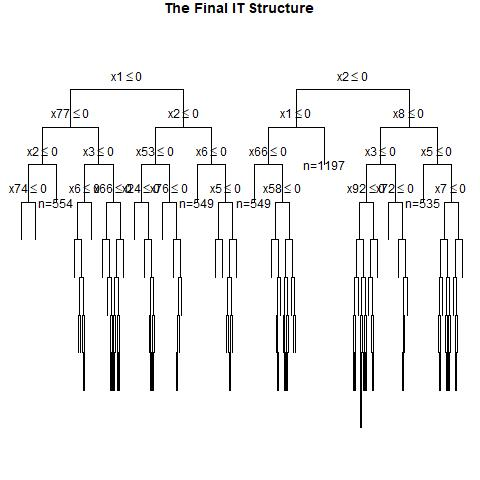

Values plotted in this chart, from the file beside it:
, x1, x2, x3, x4, x5, x6, x7, x8, x9, x10, x11, x12, x13, x14, x15, x16, x17, x18, x19, x20, x21, x22, x23
1, 0, 0, 1, 1, 0, 1, 1, 0, 1, 0, 1, 1, 1, 1, 0, 1, 0, 1, 1, 0, 0, 0, 1
2, 0, 1, 0, 1, 1, 0, 1, 0, 1, 0, 1, 1, 0, 1, 1, 1, 0, 0, 0, 0, 0, 0, 0
3, 1, 0, 0, 1, 1, 1, 0, 1, 0, 0, 0, 1, 0, 1, 1, 1, 1, 0, 0, 1, 0, 1, 0
4, 1, 1, 1, 1, 1, 0, 1, 0, 0, 1, 0, 1, 1, 1, 0, 0, 1, 1, 1, 0, 0, 1, 1
5, 0, 0, 0, 1, 0, 1, 0, 1, 0, 0, 1, 0, 0, 0, 1, 0, 1, 1, 1, 0, 1, 0, 0
6, 1, 0, 0, 0, 1, 1, 0, 0, 0, 1, 0, 0, 1, 1, 0, 1, 1, 1, 0, 0, 0, 1, 0
7, 0, 1, 0, 0, 1, 1, 1, 1, 1, 0, 1, 1, 0, 1, 0, 0, 0, 1, 1, 1, 1, 0, 1
8, 1, 0, 0, 0, 0, 1, 0, 1, 1, 1, 0, 0, 1, 0, 1, 0, 0, 1, 1, 1, 1, 1, 1
9, 0, 0, 1, 1, 1, 0, 0, 1, 1, 1, 0, 0, 1, 0, 0, 1, 1, 1, 1, 0, 1, 0, 1
10, 0, 0, 1, 0, 1, 1, 1, 1, 1, 0, 0, 1, 1, 1, 1, 0, 1, 1, 1, 0, 1, 0, 1
11, 0, 0, 1, 0, 0, 0, 1, 1, 1, 0, 1, 0, 0, 1, 1, 0, 1, 1, 0, 0, 0, 0, 0
12, 0, 0, 0, 1, 0, 0, 1, 0, 1, 0, 0, 0, 1, 1, 1, 1, 1, 1, 0, 0, 0, 1, 1
13, 0, 0, 0, 0, 1, 0, 1, 1, 0, 1, 0, 0, 1, 1, 0, 1, 0, 0, 0, 0, 0, 0, 1
14, 0, 0, 1, 0, 1, 1, 1, 1, 0, 1, 0, 0, 1, 1, 1, 0, 1, 1, 0, 0, 0, 1, 1
15, 1, 0, 1, 1, 1, 0, 1, 0, 1, 1, 0, 0, 0, 0, 0, 0, 0, 1, 0, 1, 1, 1, 1
16, 1, 1, 1, 0, 0, 1, 0, 1, 0, 1, 1, 1, 1, 0, 1, 0, 0, 1, 0, 1, 0, 0, 0
17, 1, 0, 1, 0, 1, 0, 1, 0, 1, 1, 0, 1, 0, 1, 0, 1, 1, 1, 1, 0, 1, 1, 1
18, 0, 1, 0, 0, 1, 1, 0, 0, 0, 0, 1, 1, 1, 0, 0, 1, 0, 1, 0, 0, 1, 1, 0
19, 1, 0, 0, 1, 0, 0, 1, 1, 0, 0, 1, 0, 0, 0, 1, 0, 1, 1, 1, 1, 1, 1, 1
20, 0, 1, 0, 0, 1, 1, 0, 0, 0, 1, 0, 1, 1, 0, 1, 1, 0, 1, 1, 0, 0, 0, 1
21, 1, 0, 1, 0, 1, 1, 1, 0, 1, 1, 1, 1, 0, 1, 0, 0, 0, 1, 0, 0, 0, 1, 1
22, 1, 0, 0, 0, 0, 0, 0, 0, 0, 0, 1, 1, 0, 0, 1, 1, 0, 1, 1, 0, 1, 0, 0
23, 0, 1, 1, 1, 0, 0, 0, 1, 0, 1, 1, 0, 0, 0, 1, 0, 0, 1, 0, 1, 1, 0, 1
24, 1, 0, 1, 1, 1, 0, 1, 1, 1, 1, 0, 1, 0, 0, 0, 1, 1, 0, 1, 0, 1, 0, 0
25, 1, 0, 0, 0, 0, 0, 1, 0, 0, 0, 1, 1, 0, 1, 1, 1, 0, 0, 1, 0, 0, 1, 1
26, 1, 1, 0, 1, 1, 0, 0, 1, 1, 0, 0, 1, 0, 0, 0, 0, 0, 1, 1, 1, 0, 1, 1
27, 0, 0, 0, 0, 0, 1, 0, 1, 1, 0, 0, 0, 0, 0, 1, 0, 1, 1, 1, 1, 0, 1, 0
28, 0, 1, 0, 1, 1, 1, 0, 1, 1, 0, 0, 1, 1, 1, 0, 1, 0, 1, 1, 0, 0, 1, 0
29, 1, 0, 1, 1, 0, 0, 1, 1, 0, 0, 0, 0, 1, 1, 1, 1, 1, 0, 0, 1, 0, 1, 0
30, 1, 0, 0, 1, 1, 1, 1, 0, 1, 1, 0, 0, 1, 0, 0, 0, 1, 0, 1, 1, 0, 0, 1
31, 0, 1, 0, 1, 0, 0, 0, 1, 0, 1, 1, 1, 0, 1, 0, 0, 0, 0, 0, 1, 0, 1, 1
32, 0, 0, 1, 0, 0, 0, 1, 0, 1, 0, 1, 1, 1, 1, 0, 0, 1, 0, 0, 1, 0, 1, 0
33, 1, 0, 0, 1, 1, 1, 1, 0, 1, 0, 1, 0, 1, 1, 1, 1, 1, 1, 1, 0, 1, 0, 0
34, 0, 1, 1, 0, 1, 0, 1, 1, 1, 0, 1, 1, 1, 0, 0, 1, 0, 1, 1, 1, 1, 1, 0
35, 1, 1, 1, 0, 1, 1, 1, 0, 1, 1, 0, 0, 0, 0, 0, 1, 0, 1, 0, 1, 0, 1, 1
36, 1, 0, 0, 0, 0, 1, 0, 0, 1, 0, 0, 0, 0, 0, 0, 0, 0, 0, 1, 1, 1, 1, 0
37, 1, 0, 1, 1, 1, 1, 1, 1, 1, 1, 0, 0, 1, 0, 0, 0, 0, 0, 0, 0, 0, 0, 1
38, 0, 0, 0, 0, 0, 1, 1, 1, 0, 1, 1, 1, 0, 1, 0, 1, 0, 0, 0, 0, 1, 1, 1
39, 1, 0, 1, 0, 1, 0, 0, 1, 0, 0, 0, 1, 1, 0, 1, 0, 0, 0, 0, 1, 1, 1, 1
40, 0, 0, 0, 1, 1, 1, 0, 1, 1, 1, 0, 1, 1, 0, 1, 0, 1, 1, 1, 0, 1, 0, 1
41, 0, 0, 1, 1, 1, 1, 1, 0, 1, 1, 0, 0, 0, 0, 0, 0, 0, 0, 0, 1, 0, 0, 0
42, 0, 1, 0, 1, 0, 1, 0, 1, 0, 0, 0, 1, 0, 1, 1, 1, 1, 0, 0, 0, 1, 1, 1
43, 1, 1, 1, 0, 1, 1, 1, 1, 0, 1, 0, 1, 1, 1, 1, 0, 0, 1, 1, 0, 0, 0, 0
44, 1, 0, 1, 1, 1, 0, 0, 1, 0, 0, 1, 1, 1, 0, 0, 1, 0, 1, 1, 1, 1, 0, 1
45, 1, 1, 0, 1, 1, 1, 1, 1, 0, 1, 1, 0, 1, 0, 0, 0, 0, 1, 0, 1, 0, 0, 1
46, 1, 1, 1, 0, 0, 1, 1, 1, 1, 1, 0, 0, 1, 0, 1, 0, 0, 0, 0, 0, 0, 1, 0
47, 1, 0, 1, 0, 1, 0, 1, 0, 1, 1, 1, 0, 0, 1, 0, 1, 1, 1, 0, 1, 1, 1, 0
48, 0, 1, 0, 0, 1, 1, 0, 0, 1, 0, 1, 0, 0, 1, 0, 0, 0, 1, 1, 0, 0, 0, 0
49, 1, 1, 0, 1, 1, 0, 0, 1, 1, 0, 1, 1, 1, 0, 0, 0, 0, 1, 1, 0, 0, 0, 0
50, 1, 1, 0, 0, 0, 1, 0, 0, 1, 0, 0, 1, 1, 1, 0, 1, 0, 0, 1, 0, 0, 0, 1
51, 0, 1, 1, 0, 1, 0, 1, 0, 0, 1, 0, 0, 0, 0, 0, 1, 0, 1, 1, 0, 0, 1, 0
52, 1, 0, 0, 1, 0, 1, 0, 0, 0, 0, 1, 0, 0, 1, 1, 0, 0, 1, 1, 1, 1, 0, 0
53, 0, 0, 0, 0, 0, 0, 1, 0, 0, 1, 1, 0, 1, 0, 0, 1, 0, 1, 0, 1, 1, 1, 0
54, 1, 0, 1, 1, 0, 1, 0, 1, 0, 0, 0, 0, 0, 1, 0, 0, 0, 1, 0, 1, 0, 0, 0
55, 0, 1, 1, 0, 0, 0, 1, 0, 0, 1, 1, 1, 1, 1, 1, 1, 1, 1, 1, 0, 1, 0, 0
56, 1, 0, 1, 1, 1, 0, 0, 1, 0, 1, 0, 0, 0, 1, 1, 1, 1, 0, 0, 1, 1, 0, 0
57, 0, 1, 1, 1, 0, 0, 1, 0, 0, 0, 1, 0, 1, 1, 1, 1, 0, 1, 1, 1, 1, 1, 1
58, 1, 0, 1, 0, 0, 1, 0, 0, 0, 1, 1, 0, 1, 1, 0, 0, 1, 0, 0, 1, 1, 0, 0
59, 1, 0, 0, 1, 1, 1, 1, 0, 1, 1, 1, 0, 1, 1, 1, 0, 1, 0, 0, 1, 0, 0, 1
60, 1, 0, 1, 1, 1, 0, 0, 1, 1, 1, 1, 1, 1, 0, 1, 0, 0, 0, 0, 1, 0, 0, 0
... 940 more rows
